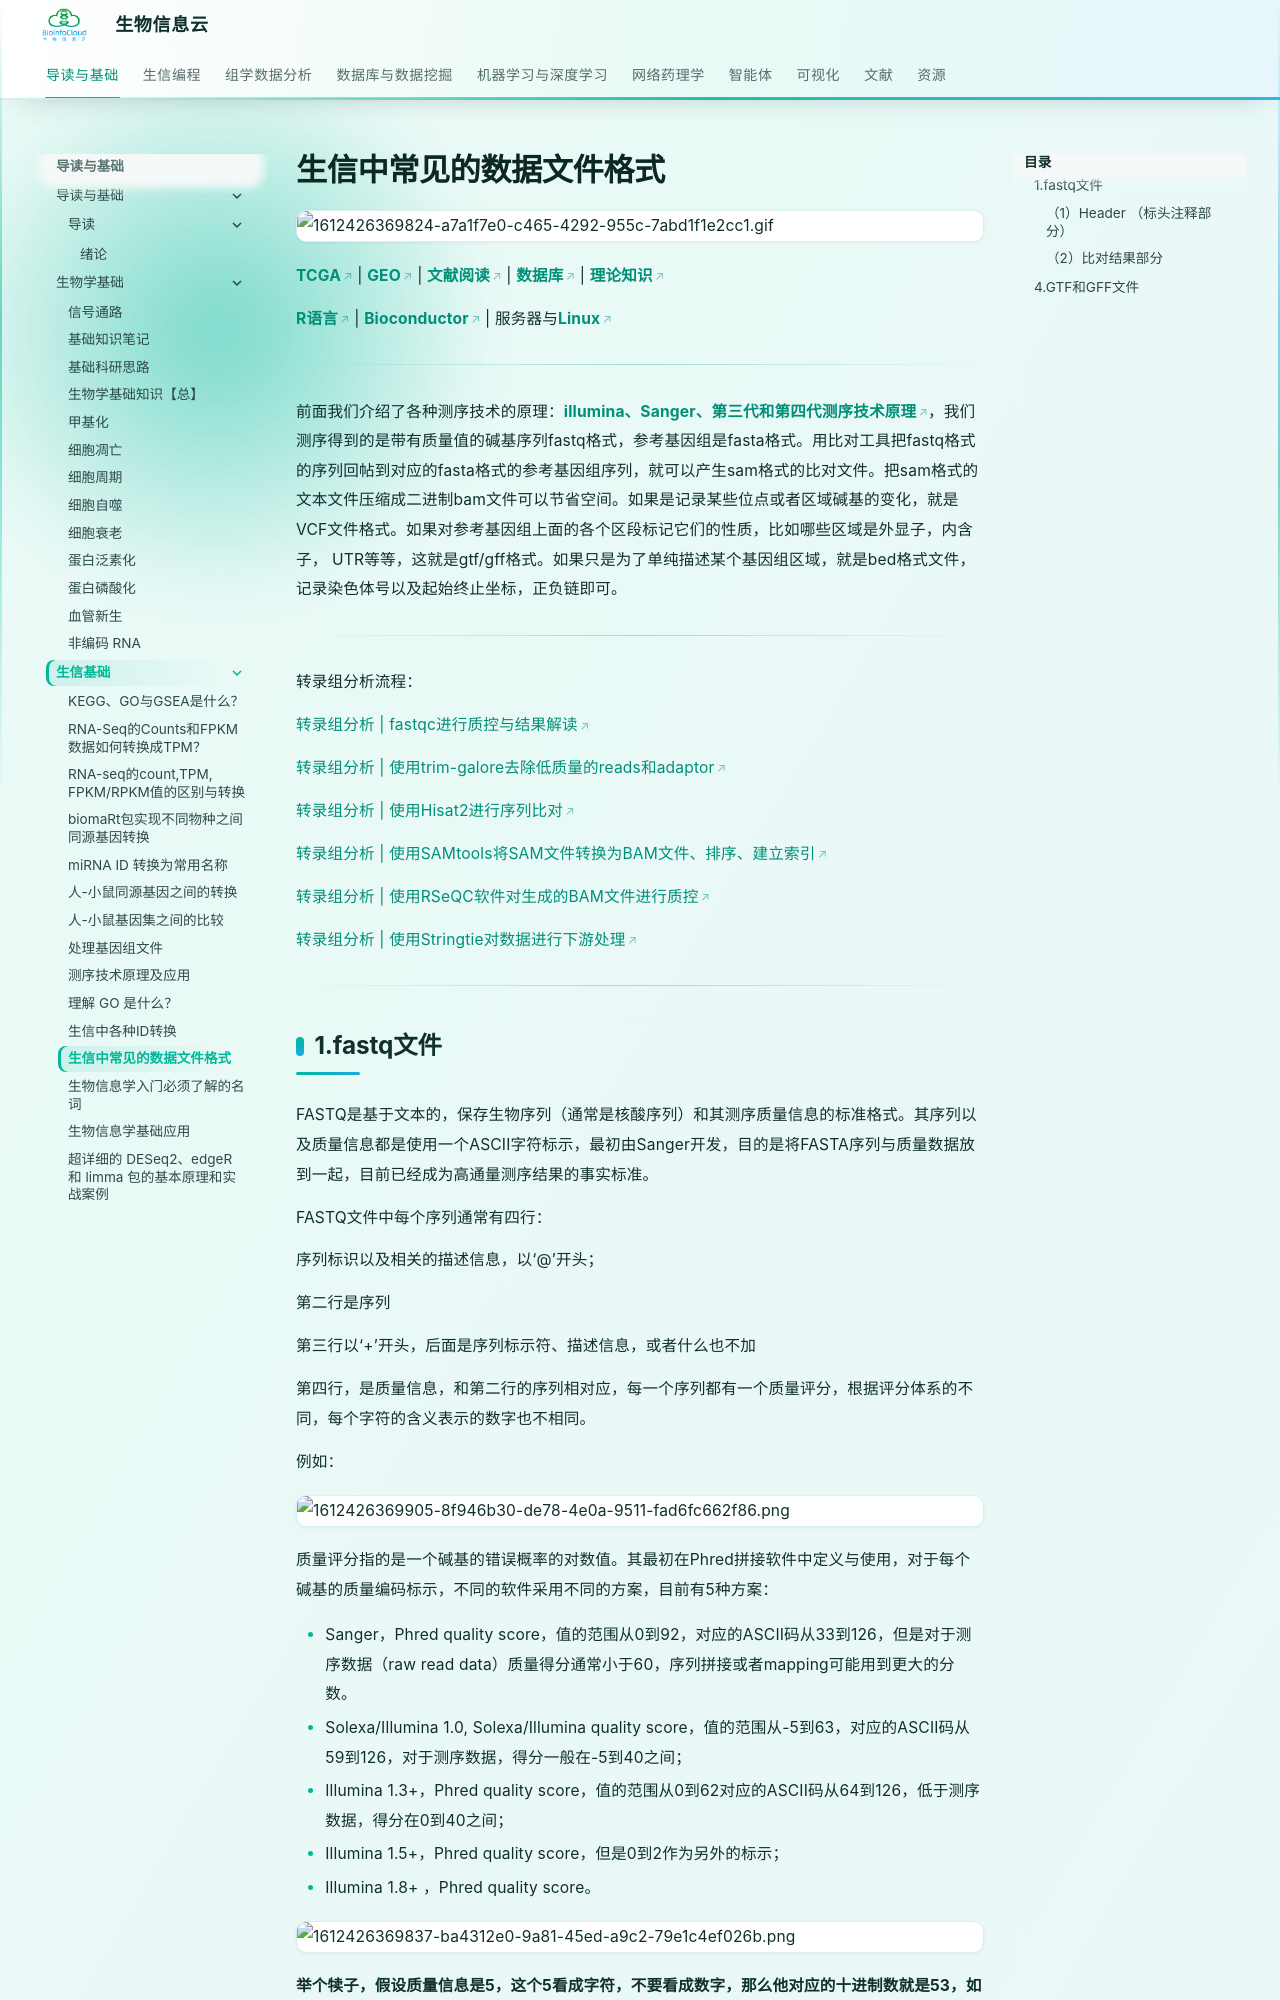

repository: BioInfoCloud/note · page: bioinformatics-basics/common-bioinformatics-file-formats/index.html · generator: mkdocs

# 生信中常见的数据文件格式

![1612426369824-a7a1f7e0-c465-4292-955c-7abd1f1e2cc1.gif](./img/common-bioinformatics-file-formats/1612426369824-a7a1f7e0-c465-4292-955c-7abd1f1e2cc1-551328.gif)

[**TCGA**](https://mp.weixin.qq.com/mp/appmsgalbum?action=getalbum&album_id=1338047035672526848&__biz=MzA4NDAzODkzMA==#wechat_redirect) | [**GEO**](https://mp.weixin.qq.com/mp/appmsgalbum?action=getalbum&album_id=1385753371944239106&__biz=MzA4NDAzODkzMA==#wechat_redirect) | [**文献阅读**](https://mp.weixin.qq.com/mp/appmsgalbum?action=getalbum&album_id=1338481272770953216&__biz=MzA4NDAzODkzMA==#wechat_redirect) | [**数据库**](https://mp.weixin.qq.com/mp/appmsgalbum?action=getalbum&album_id=1338487030963142656&__biz=MzA4NDAzODkzMA==#wechat_redirect) | [**理论知识**](https://mp.weixin.qq.com/mp/appmsgalbum?action=getalbum&album_id=1338473418617946113&__biz=MzA4NDAzODkzMA==#wechat_redirect)

[**R语言**](https://mp.weixin.qq.com/mp/appmsgalbum?action=getalbum&album_id=1337050529440104449&__biz=MzA4NDAzODkzMA==#wechat_redirect) | [**Bioconductor**](https://mp.weixin.qq.com/mp/appmsgalbum?action=getalbum&album_id=1369789283514761218&__biz=MzA4NDAzODkzMA==#wechat_redirect) | 服务器与[**Linux**](https://mp.weixin.qq.com/mp/appmsgalbum?action=getalbum&album_id=1410264757734817793&__biz=MzA4NDAzODkzMA==#wechat_redirect)

---

前面我们介绍了各种测序技术的原理：[**illumina、Sanger、第三代和第四代测序技术原理**](http://mp.weixin.qq.com/s?__biz=MzA4NDAzODkzMA==&mid=2651272832&idx=1&sn=7d208df1a65e3696c41c666ef78f5881&chksm=841ed2fdb3695bebedbbc733b0bca112421a91647d2038266d0a24b8ce46ee19503a801fdd2b&scene=21#wechat_redirect)，我们测序得到的是带有质量值的碱基序列fastq格式，参考基因组是fasta格式。⽤⽐对⼯具把fastq格式的序列回帖到对应的fasta格式的参考基因组序列，就可以产⽣sam格式的⽐对⽂件。把sam格式的⽂本⽂件压缩成⼆进制bam⽂件可以节省空间。如果是记录某些位点或者区域碱基的变化，就是VCF⽂件格式。如果对参考基因组上⾯的各个区段标记它们的性质，⽐如哪些区域是外显⼦，内含⼦， UTR等等，这就是gtf/gff格式。如果只是为了单纯描述某个基因组区域，就是bed格式⽂件，记录染⾊体号以及起始终⽌坐标，正负链即可。

---

转录组分析流程：

[转录组分析 | fastqc进行质控与结果解读](https://mp.weixin.qq.com/s?__biz=MzA4NDAzODkzMA==&mid=2651273374&idx=1&sn=dfac9e82a09fbb18cd8b2c8179afcad8&scene=21#wechat_redirect)

[转录组分析 | 使用trim-galore去除低质量的reads和adaptor](http://mp.weixin.qq.com/s?__biz=MzA4NDAzODkzMA==&mid=2651273401&idx=1&sn=ff9e3478309d805950c40d0ebae74296&chksm=841edcc4b36955d2a5bf8c85429114b5b83ec4e5afe869378b42ec4f659d4953d5f6c8e9e379&token=151105890&lang=zh_CN&scene=21#wechat_redirect)

[转录组分析 | 使用Hisat2进行序列比对](http://mp.weixin.qq.com/s?__biz=MzA4NDAzODkzMA==&mid=2651273450&idx=1&sn=efab631b255e12cf5ffd259dd53fb2b3&chksm=841edc97b3695581de924856b0e6901c67b87648f85bd491729eaa2ee0592271d84042b9eb76&token=108642787&lang=zh_CN&scene=21#wechat_redirect)

[转录组分析 | 使用SAMtools将SAM文件转换为BAM文件、排序、建立索引](http://mp.weixin.qq.com/s?__biz=MzA4NDAzODkzMA==&mid=2651273488&idx=1&sn=f5ed53f20164b19720d31f0a2cfcd268&chksm=841edd6db369547bc04ae15a2a8a7661fefa1193cabbe05d7e2f9e2fa986211603537cf8fbd0&token=108642787&lang=zh_CN&scene=21#wechat_redirect)

[转录组分析 | 使用RSeQC软件对生成的BAM文件进行质控](http://mp.weixin.qq.com/s?__biz=MzA4NDAzODkzMA==&mid=2651273531&idx=1&sn=8a9b12fe030f6c0f8bb1d6c8abbf622d&chksm=841edd46b36954501a57801f8149301d1bbb7b2d62a6f0d73b8a4795071e2aace94e02c2f392&token=108642787&lang=zh_CN&scene=21#wechat_redirect)

[转录组分析 | 使用Stringtie对数据进行下游处理](http://mp.weixin.qq.com/s?__biz=MzA4NDAzODkzMA==&mid=2651273566&idx=1&sn=947e61eb19a63943f8c56bfcad81cc82&chksm=841edd23b36954359fe559dc4a832ffd66a0792868d2d2ea65123765cc0b7dc4424ca4344549&scene=21#wechat_redirect)

---
